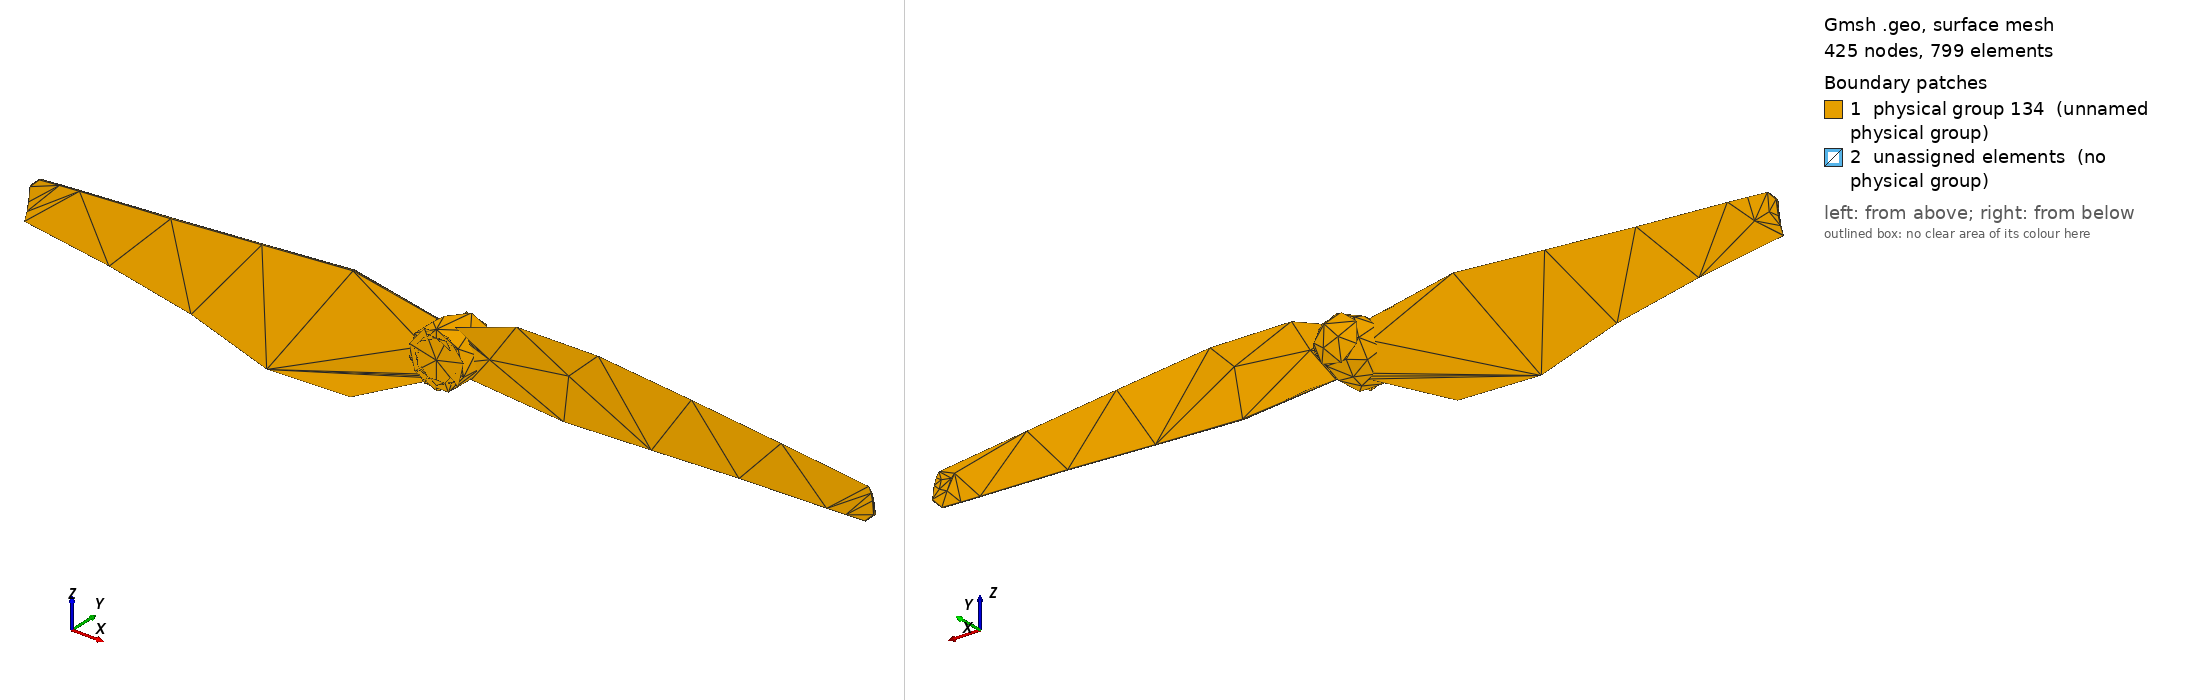

Gmsh geometry script, surface-meshed: 425 nodes, 799 surface elements. Boundary patches (legend numbers): 1 physical group 134 (unnamed physical group), 2 unassigned elements (no physical group). Left view from above one corner, right view from below the opposite corner. Legend entries are the model's physical surfaces; 'unassigned elements' are surfaces in no physical group.

=== phantom_3_mod2.geo (drawn) ===
SetFactory("OpenCASCADE");
Merge "phantom_3_mod2.step";
//+
Physical Surface(134) = {61, 34, 27, 29, 35, 39, 40, 26, 46, 38, 41, 33, 32, 31, 15, 36, 5, 30, 37, 7, 6, 14, 47, 23, 19, 59, 22, 13, 45, 44, 10, 11, 12, 16, 21, 18, 28, 56, 4, 57, 58, 48, 24, 17, 49, 3, 20, 25, 8, 43, 42, 60, 1};
//+
Field[1] = Distance;
//+
Field[1].CurvesList = {88, 83, 82, 95, 78, 79, 87, 86, 73, 74};
//+
Field[1].CurvesList = {88, 83, 82, 95, 78, 79, 87, 86, 73, 74, 18, 15, 51, 56};
//+
Field[1].CurvesList = {88, 83, 82, 95, 78, 79, 87, 86, 73, 74, 18, 15, 51, 56, 55, 43, 14, 8, 7, 9};
//+
Field[2] = Distance;
//+
Field[2].CurvesList = {97, 42};
//+
Field[3] = MathEval;
//+
Field[3].F = "F1^1.2*0.75 + 30";
//+
Background Field = 3;


Also in the case, not shown: phantom_3_mod2.step (merged mesh/CAD file).
